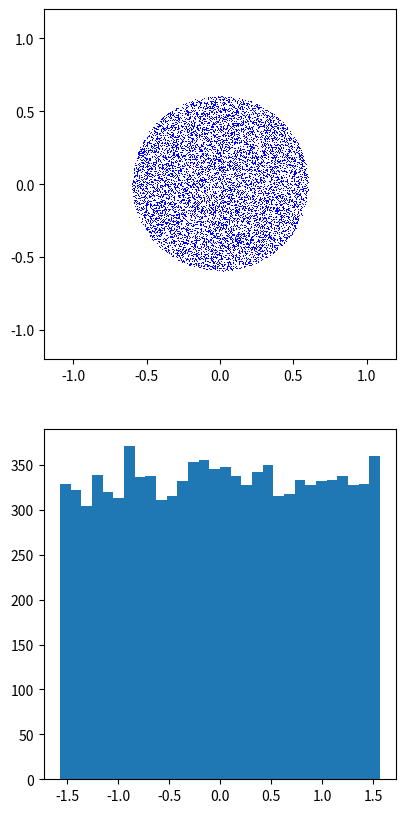

Generate this figure with matplotlib: (Note: this script raises an exception after producing the figure.)
'''
Created on Mar 27, 2016
generate ring shape intial distribution beam. uniform_ringwmom is the beam with the initial momenetum spread, it need initial ek with certain emittance. 
and uniform_ring function shows the zero emittance distribution
@author: wange
'''
import numpy as np
import matplotlib.pyplot as plt
import math
from scipy.stats import norm
import scipy.constants.constants as conts
#import pprint
import time
#unit:cm
start_time=time.time()
c=conts.c
mu0=conts.mu_0
eps0=conts.epsilon_0
e=conts.e
e0=0.511*10**6

def uniform_ringwmom(tranE,in_rad,out_rad,partic_numbs,bunch_charge,ek,bunch_length):
    z_mom=(ek+e0/e0)*(1-(e0/(e0+ek))**2)**0.5#beta*gamma longitudinal
    bl=(1-(ek+e0/e0)**-2)**0.5*c*bunch_length*10**-9# bunch length :cm
    t_mom=(tranE+e0/e0)*(1-(e0/(e0+tranE))**2)**0.5#beta*gamma transverse
    radius=out_rad*0.1*np.sqrt(np.random.uniform(in_rad/out_rad,out_rad/out_rad,partic_numbs))#cm
    theta_pos=np.random.uniform(-math.pi,math.pi,partic_numbs)
    theta_mom=np.random.uniform(-math.pi,math.pi,partic_numbs)

    trans_mom=np.random.uniform(0,t_mom,partic_numbs)
    charge=bunch_charge*10**(-9)/partic_numbs#C/per-maro-p
    
    xcoordi=radius*np.cos([theta_pos])#cm
    x_mom=trans_mom*np.cos([theta_mom])#rad
    ycoordi=radius*np.sin([theta_pos])#cm
    y_mom=trans_mom*np.sin([theta_mom])#rad
    zcoordi=np.array([np.random.uniform(-bl,0,partic_numbs)])#cm
    z_momi=np.empty(partic_numbs); z_momi.fill(z_mom)
    z_momi=np.array([z_momi])#cm/s
    mcharge=np.empty(partic_numbs); mcharge.fill(charge)
    mcharge=np.array([mcharge])#C/pmaro
    
    initial_beam=np.concatenate((xcoordi.T,x_mom.T,ycoordi.T,y_mom.T,zcoordi.T,z_momi.T,mcharge.T),axis=1)
    #initial_beam=np.concatenate((xcoordi,x_mom,ycoordi,y_mom,zcoordi,z_voli,mcharge),axis=0)
    #initial_beam=initial_beam.T
    #print(trans_mom)
    #plt.hist(trans_mom,bins=200,normed=False)
    #plt.show()
    #print(y_mom)

    return initial_beam
    #print(initial_beam, initial_beam[:,5])

def uniform_ring(freq,in_rad,out_rad,partic_numbs,bunch_length):#uniform distribution without mom
    del_phs= freq*10**6*360*bunch_length*10**-9
    del_phsi=np.random.uniform(-del_phs/2.0,del_phs/2.0,partic_numbs)
    del_phsi=np.array([del_phsi])
    radius=out_rad*0.1*np.sqrt(np.random.uniform(in_rad/out_rad,out_rad/out_rad,partic_numbs))#cm
    theta_pos=np.random.uniform(-math.pi,math.pi,partic_numbs)
    xcoordi=radius*np.cos([theta_pos])#cm
    ycoordi=radius*np.sin([theta_pos])#cm
    x_momi=np.zeros(partic_numbs)
    x_momi=np.array([x_momi])
    y_momi=np.zeros(partic_numbs)
    y_momi=np.array([y_momi])
    del_w=np.zeros(partic_numbs)
    del_w=np.array([del_w])
    initial_beam=np.concatenate((xcoordi.T,x_momi.T,ycoordi.T,y_momi.T,del_phsi.T,del_w.T),axis=1)
    #print(initial_beam)
    return initial_beam
    
def plot_dis(des_dist,out_rad):
    out_rad=out_rad*0.1
    plt.figure(figsize=(10,10))
    plt.subplot(221)
    plt.xlim(-2*out_rad,2*out_rad)
    plt.ylim(-2*out_rad,2*out_rad)
    plt.plot(des_dist[:,0],des_dist[:,2],'b,') 
    plt.subplot(223)
    if np.mean(des_dist[:,1])!=0:
        plt.hist(np.arctan(des_dist[:,3]/des_dist[:,1]), bins=30, normed=False) 
    else:
        plt.hist(des_dist[:,1], bins=30, normed=False) 
    plt.subplot(222)
    plt.hist(des_dist[:,4],bins=20,normed=False)
    plt.subplot(224)
    #plt.xlim(0,10000)
    plt.hist((des_dist[:,3]**2+des_dist[:,1]**2)**0.5,bins=30,normed=False)
    plt.show()

def charact(des_dist,out_rad,in_rad,partic_numbs):  
    rmsx=np.std(des_dist[:,0])*10
    rmsy=np.std(des_dist[:,2])*10
    temit_x=(np.std(des_dist[:,0])**2*np.std(des_dist[:,1])**2-np.mean(des_dist[:,0]*des_dist[:,1])**2)**0.5*10**4
    temit_y=(np.std(des_dist[:,2])**2*np.std(des_dist[:,3])**2-np.mean(des_dist[:,2]*des_dist[:,3])**2)**0.5*10**4
    mean_z=np.mean(des_dist[4])
    thermemit=(temit_x*temit_y)**0.5/(out_rad/2)
    with open('distri_od_%.1fid_%.1fpn_%dte_%.2f.txt' %(out_rad,in_rad,partic_numbs,thermemit),'wb') as dat:
        np.savetxt(dat,des_dist,fmt='%.8e',delimiter=' ')
    print('Zmean=%.4f[mm/deg],Xrms= %.4f[mm], Yrms= %.4f[mm],Xemit=%.4f[mm-mrad],Yemit=%.4f[mm-mrad],thermal_emittance=%.4f[mrad]' %(mean_z,rmsx,rmsy,temit_x,temit_y,thermemit) )

if __name__ == '__main__':
    bunch_charge=-5.3#nC,-:e
    tranE=0.1 # eV
    out_rad=6 #mm
    in_rad=0 #mm
    partic_numbs=9999 #1
    bunch_length=1.0#ns
    ek=0.4#eV
    freq=112#MHz
    if tranE>=0.00001:
        des_dist=uniform_ringwmom(tranE,in_rad,out_rad,partic_numbs,bunch_charge,ek,bunch_length)
    elif tranE<0.00001:
        des_dist=uniform_ring(freq,in_rad,out_rad,partic_numbs,bunch_length)
    print('current density=%.2f[A/cm^2]' %(-bunch_charge*100/bunch_length/(math.pi*(out_rad**2-in_rad**2))))
    charact(des_dist,out_rad,in_rad,partic_numbs)
    plot_dis(des_dist,out_rad)
    #print(des_dist)
    
    
